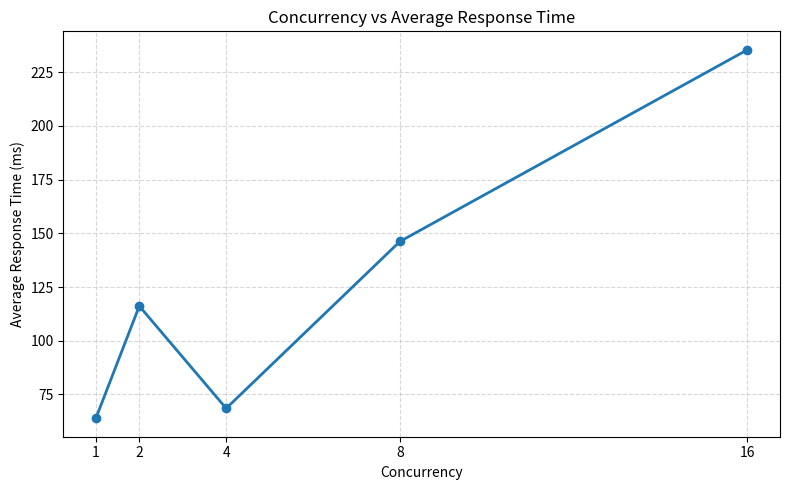
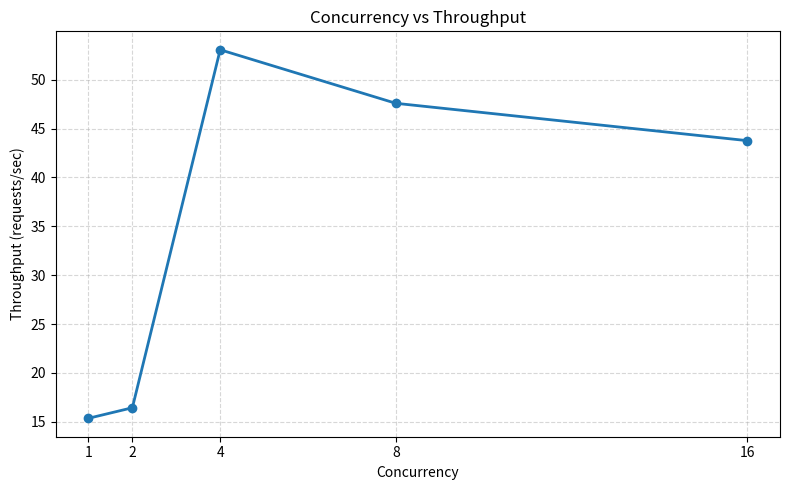

Generate these figures, in order, with matplotlib:
import matplotlib.pyplot as plt

# Official workload results
concurrency = [1, 2, 4, 8, 16]

response_time = [63.87, 116.14, 68.49, 146.21, 235.48]

throughput = [15.35, 16.43, 53.07, 47.59, 43.77]


# --------------------------------------------------
# Graph 1: Concurrency vs Average Response Time
# --------------------------------------------------

plt.figure(figsize=(8, 5))

plt.plot(
    concurrency,
    response_time,
    marker="o",
    linewidth=2
)

plt.xlabel("Concurrency")
plt.ylabel("Average Response Time (ms)")
plt.title("Concurrency vs Average Response Time")

plt.xticks(concurrency)
plt.grid(True, linestyle="--", alpha=0.5)

plt.tight_layout()

plt.savefig(
    "concurrency-vs-response-time.png",
    dpi=300,
    bbox_inches="tight"
)

plt.show()


# --------------------------------------------------
# Graph 2: Concurrency vs Throughput
# --------------------------------------------------

plt.figure(figsize=(8, 5))

plt.plot(
    concurrency,
    throughput,
    marker="o",
    linewidth=2
)

plt.xlabel("Concurrency")
plt.ylabel("Throughput (requests/sec)")
plt.title("Concurrency vs Throughput")

plt.xticks(concurrency)
plt.grid(True, linestyle="--", alpha=0.5)

plt.tight_layout()

plt.savefig(
    "concurrency-vs-throughput.png",
    dpi=300,
    bbox_inches="tight"
)

plt.show()
